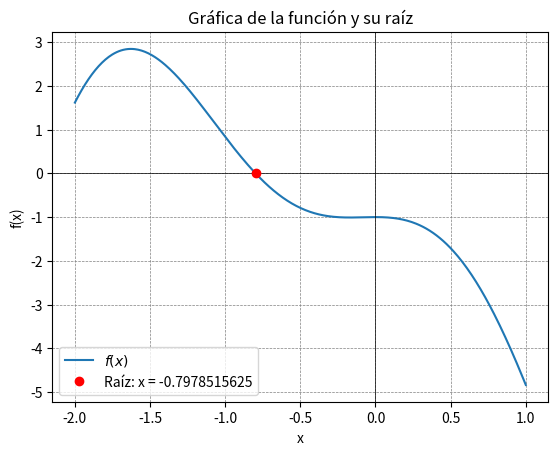

Write Python code to recreate this figure.
import numpy as np
import matplotlib.pyplot as plt
from tabulate import tabulate

# Método de Bisección
def biseccion(f, a, b, iteraciones=100, tolerancia=1e-6, precision=5):
    if f(a) * f(b) >= 0:
        raise ValueError("La función debe tener signos opuestos en los extremos del intervalo [a, b].")
    
    results = []
    for i in range(iteraciones):
        c = round((a + b) / 2.0, precision)
        fc = round(f(c), precision)
        results.append([i+1, round(a, precision), round(b, precision), c, fc])
        
        if abs(fc) < tolerancia or (b - a) / 2.0 < tolerancia:
            print(tabulate(results, headers=["Iteración", "a", "b", "c", "f(c)"], tablefmt="grid"))
            return c
        
        if f(a) * f(c) < 0:
            b = c
        else:
            a = c
    
    raise ValueError("El método no convergió o faltan iteraciones.")

def graficar_biseccion(f, a, b, raiz, precision):
    # Graficar la función
    x = np.linspace(a - 1, b + 1, 400)
    y = f(x)

    plt.plot(x, y, label='$f(x)$')
    plt.axhline(0, color='black', linewidth=0.5)
    plt.axvline(0, color='black', linewidth=0.5)
    plt.grid(color='gray', linestyle='--', linewidth=0.5)
    
    # Marcar la raíz encontrada
    plt.plot(raiz, f(raiz), 'ro', label=f'Raíz: x = {raiz:.{precision}f}')
    
    # Añadir leyenda y mostrar la gráfica
    plt.legend()
    plt.xlabel('x')
    plt.ylabel('f(x)')
    plt.title('Gráfica de la función y su raíz')
    plt.show()

# ===================== CONFIGURACIÓN =====================
# Definir la función para la cual quieres encontrar la raíz
def f(x):
    return 2*x*np.cos(2*x) - (x+1)**2

# Intervalo inicial
a = -1
b = 0

# Parámetros que podés cambiar directamente
tolerancia = 1e-3
precision = 10
# ========================================================

# Encontrar la raíz utilizando el método de bisección
raiz = biseccion(f, a, b, tolerancia=tolerancia, precision=precision)

# Imprimir la raíz encontrada
print(f"\nLa raíz encontrada es: {raiz:.{precision}f}")

# Graficar la función y la raíz
graficar_biseccion(f, a, b, raiz, precision)
